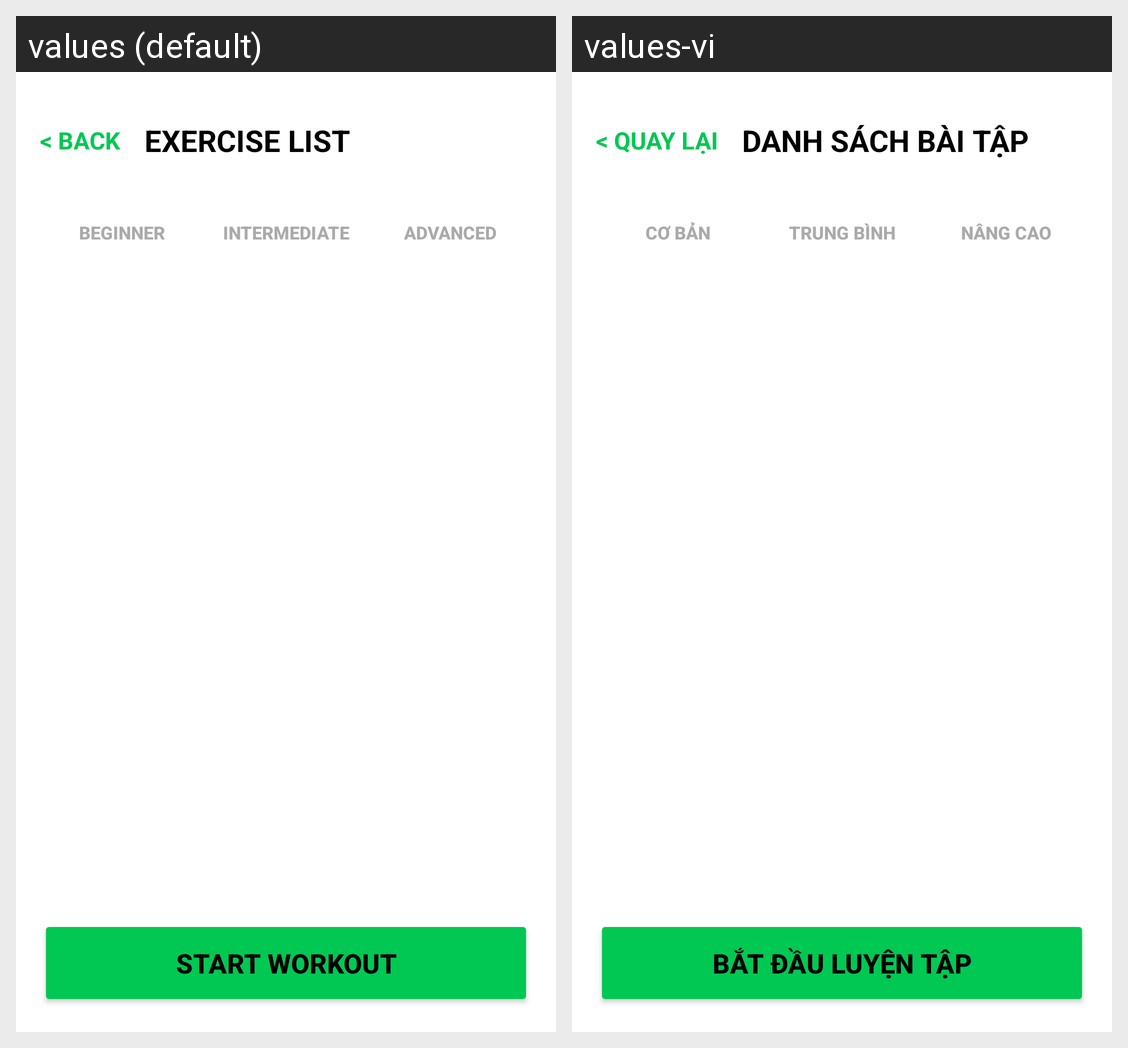

Here is an Android app screen in its default locale and in the app's own translations. Write out the translated-string differences for the strings that appear on this screen.
Android screen res/layout/activity_exercise.xml rendered under 2 locales, left to right: values (default), values-vi. Device: Nexus 5 (rendered at 1080×1920; each locale shown at half size, 540×960, under a caption strip naming it); theme Theme.Trenx.
Strings drawn on this screen, with the default value and each locale's value (text and hints the layout hard-codes, and strings that could not be matched under every locale, appear in the picture but are not listed):

go_back
  values: < BACK
  values-vi: < QUAY LẠI

exercise_list
  values: EXERCISE LIST
  values-vi: DANH SÁCH BÀI TẬP

beginner
  values: BEGINNER
  values-vi: CƠ BẢN

intermediate
  values: INTERMEDIATE
  values-vi: TRUNG BÌNH

advanced
  values: ADVANCED
  values-vi: NÂNG CAO

start_workout
  values: START WORKOUT
  values-vi: BẮT ĐẦU LUYỆN TẬP
